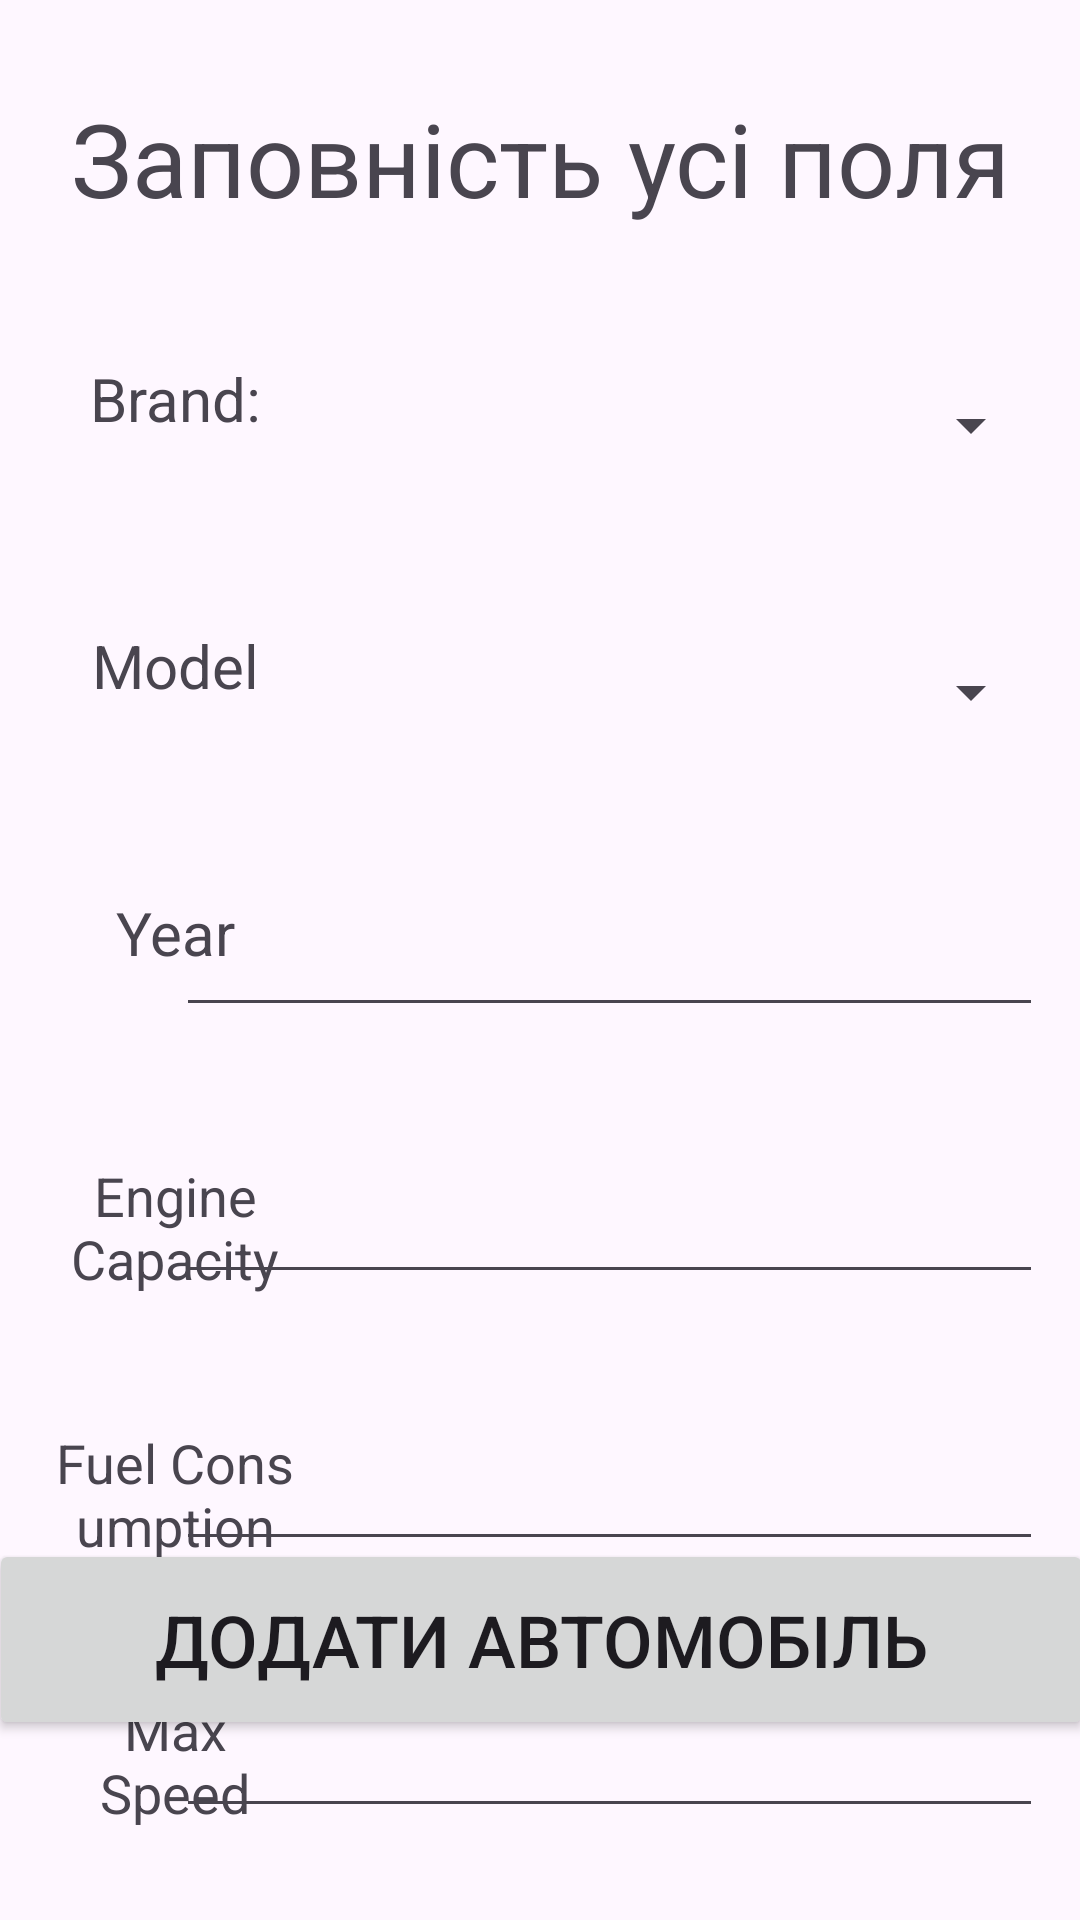

Layout XML and referenced resources for this Android screen:
<!-- AndroidManifest.xml: application theme Theme.Taxi3 -->
<!-- res/layout/activity_add_data.xml -->
<?xml version="1.0" encoding="utf-8"?>
<androidx.constraintlayout.widget.ConstraintLayout xmlns:android="http://schemas.android.com/apk/res/android"
    xmlns:app="http://schemas.android.com/apk/res-auto"
    xmlns:tools="http://schemas.android.com/tools"
    android:id="@+id/main"
    android:layout_width="match_parent"
    android:layout_height="match_parent"
    tools:context=".AddData">

    <TextView
        android:id="@+id/textView2"
        android:layout_width="wrap_content"
        android:layout_height="wrap_content"
        android:layout_marginTop="30dp"
        android:text="Заповність усі поля"
        android:textSize="34sp"
        app:layout_constraintEnd_toEndOf="parent"
        app:layout_constraintStart_toStartOf="parent"
        app:layout_constraintTop_toTopOf="parent" />

    <TextView
        android:id="@+id/Brand"
        android:layout_width="85dp"
        android:layout_height="45dp"
        android:layout_marginStart="16dp"
        android:layout_marginTop="44dp"
        android:text="Brand:"
        android:textAlignment="center"
        android:textSize="20sp"
        app:layout_constraintStart_toStartOf="parent"
        app:layout_constraintTop_toBottomOf="@+id/textView2" />

    <Spinner
        android:id="@+id/brandSpinner"
        android:layout_width="289dp"
        android:layout_height="45dp"
        android:layout_marginTop="44dp"
        android:scrollbarSize="20dp"
        android:textAlignment="center"
        app:layout_constraintEnd_toEndOf="parent"
        app:layout_constraintHorizontal_bias="0.827"
        app:layout_constraintStart_toStartOf="parent"
        app:layout_constraintTop_toBottomOf="@+id/textView2" />

    <Spinner
        android:id="@+id/ModelSpinner"
        android:layout_width="289dp"
        android:layout_height="45dp"
        android:layout_marginTop="44dp"
        android:scrollbarSize="20dp"
        android:textAlignment="center"
        app:layout_constraintEnd_toEndOf="parent"
        app:layout_constraintHorizontal_bias="0.827"
        app:layout_constraintStart_toStartOf="parent"
        app:layout_constraintTop_toBottomOf="@+id/brandSpinner" />

    <TextView
        android:id="@+id/Model"
        android:layout_width="85dp"
        android:layout_height="45dp"
        android:layout_marginStart="16dp"
        android:layout_marginTop="44dp"
        android:text="Model"
        android:textAlignment="center"
        android:textSize="20sp"
        app:layout_constraintStart_toStartOf="parent"
        app:layout_constraintTop_toBottomOf="@+id/Brand" />

    <TextView
        android:id="@+id/Year"
        android:layout_width="85dp"
        android:layout_height="45dp"
        android:layout_marginStart="16dp"
        android:layout_marginTop="44dp"
        android:text="Year"
        android:textAlignment="center"
        android:textSize="20sp"
        app:layout_constraintStart_toStartOf="parent"
        app:layout_constraintTop_toBottomOf="@+id/Model" />

    <EditText
        android:id="@+id/InputYear"
        android:layout_width="289dp"
        android:layout_height="45dp"
        android:layout_marginTop="44dp"
        android:ems="10"
        android:inputType="number|numberSigned"
        app:layout_constraintEnd_toEndOf="parent"
        app:layout_constraintHorizontal_bias="0.827"
        app:layout_constraintStart_toStartOf="parent"
        app:layout_constraintTop_toBottomOf="@+id/ModelSpinner" />

    <TextView
        android:id="@+id/Engine_Capacity"
        android:layout_width="85dp"
        android:layout_height="45dp"
        android:layout_marginStart="16dp"
        android:layout_marginTop="44dp"
        android:text="Engine Capacity"
        android:textAlignment="center"
        android:textSize="18sp"
        app:layout_constraintStart_toStartOf="parent"
        app:layout_constraintTop_toBottomOf="@+id/Year" />

    <EditText
        android:id="@+id/InputEngineCapacity"
        android:layout_width="289dp"
        android:layout_height="45dp"
        android:layout_marginTop="44dp"
        android:ems="10"
        android:inputType="number|numberDecimal"
        app:layout_constraintEnd_toEndOf="parent"
        app:layout_constraintHorizontal_bias="0.827"
        app:layout_constraintStart_toStartOf="parent"
        app:layout_constraintTop_toBottomOf="@+id/InputYear" />

    <TextView
        android:id="@+id/fuel_consumption"
        android:layout_width="85dp"
        android:layout_height="45dp"
        android:layout_marginStart="16dp"
        android:layout_marginTop="44dp"
        android:text="Fuel Consumption"
        android:textAlignment="center"
        android:textSize="18sp"
        app:layout_constraintStart_toStartOf="parent"
        app:layout_constraintTop_toBottomOf="@+id/Engine_Capacity" />

    <EditText
        android:id="@+id/InputFuelConsumption"
        android:layout_width="289dp"
        android:layout_height="45dp"
        android:layout_marginTop="44dp"
        android:ems="10"
        android:inputType="number|numberDecimal"
        app:layout_constraintEnd_toEndOf="parent"
        app:layout_constraintHorizontal_bias="0.827"
        app:layout_constraintStart_toStartOf="parent"
        app:layout_constraintTop_toBottomOf="@+id/InputEngineCapacity" />

    <TextView
        android:id="@+id/MaxSpeed"
        android:layout_width="85dp"
        android:layout_height="45dp"
        android:layout_marginStart="16dp"
        android:layout_marginTop="44dp"
        android:text="Max Speed"
        android:textAlignment="center"
        android:textSize="18sp"
        app:layout_constraintStart_toStartOf="parent"
        app:layout_constraintTop_toBottomOf="@+id/fuel_consumption" />

    <EditText
        android:id="@+id/InputMaxSpeed"
        android:layout_width="289dp"
        android:layout_height="45dp"
        android:layout_marginTop="44dp"
        android:ems="10"
        android:inputType="number|numberSigned"
        app:layout_constraintEnd_toEndOf="parent"
        app:layout_constraintHorizontal_bias="0.827"
        app:layout_constraintStart_toStartOf="parent"
        app:layout_constraintTop_toBottomOf="@+id/InputFuelConsumption" />

    <TextView
        android:id="@+id/Price"
        android:layout_width="85dp"
        android:layout_height="45dp"
        android:layout_marginStart="16dp"
        android:layout_marginTop="44dp"
        android:text="Price"
        android:textAlignment="center"
        android:textSize="18sp"
        app:layout_constraintStart_toStartOf="parent"
        app:layout_constraintTop_toBottomOf="@+id/MaxSpeed" />

    <EditText
        android:id="@+id/InputPrice"
        android:layout_width="289dp"
        android:layout_height="45dp"
        android:layout_marginTop="44dp"
        android:ems="10"
        android:inputType="number|numberSigned"
        app:layout_constraintEnd_toEndOf="parent"
        app:layout_constraintHorizontal_bias="0.827"
        app:layout_constraintStart_toStartOf="parent"
        app:layout_constraintTop_toBottomOf="@+id/InputMaxSpeed" />

    <Button
        android:id="@+id/AddCarButton"
        android:layout_width="368dp"
        android:layout_height="67dp"
        android:layout_marginBottom="60dp"
        android:onClick="AddCarClick"
        android:text="Додати автомобіль"
        android:textSize="24sp"
        app:layout_constraintBottom_toBottomOf="parent"
        app:layout_constraintEnd_toEndOf="parent"
        app:layout_constraintHorizontal_bias="0.524"
        app:layout_constraintStart_toStartOf="parent" />

</androidx.constraintlayout.widget.ConstraintLayout>
<!-- resources referenced by this layout -->
<resources>
  <style name="Theme.Taxi3" parent="Base.Theme.Taxi3" />
  <style name="Base.Theme.Taxi3" parent="Theme.Material3.DayNight.NoActionBar">
          
          
      </style>
</resources>
